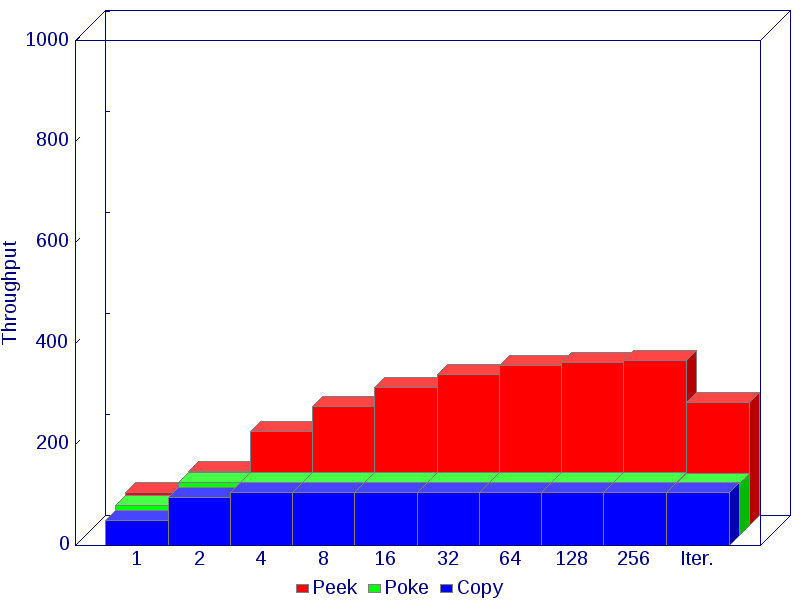

The table this chart was drawn from, first rows:
, 1, 2, 4, 8, 16, 32, 64, 128, 256, Iter.
Peek, 65, 108, 186, 236, 274, 300, 317, 324, 327, 243
Poke, 59.8, 106, 106, 106, 106, 106, 106, 106, 106, 104
Copy, 50.2, 94.9, 106, 106, 106, 106, 106, 106, 106, 106
